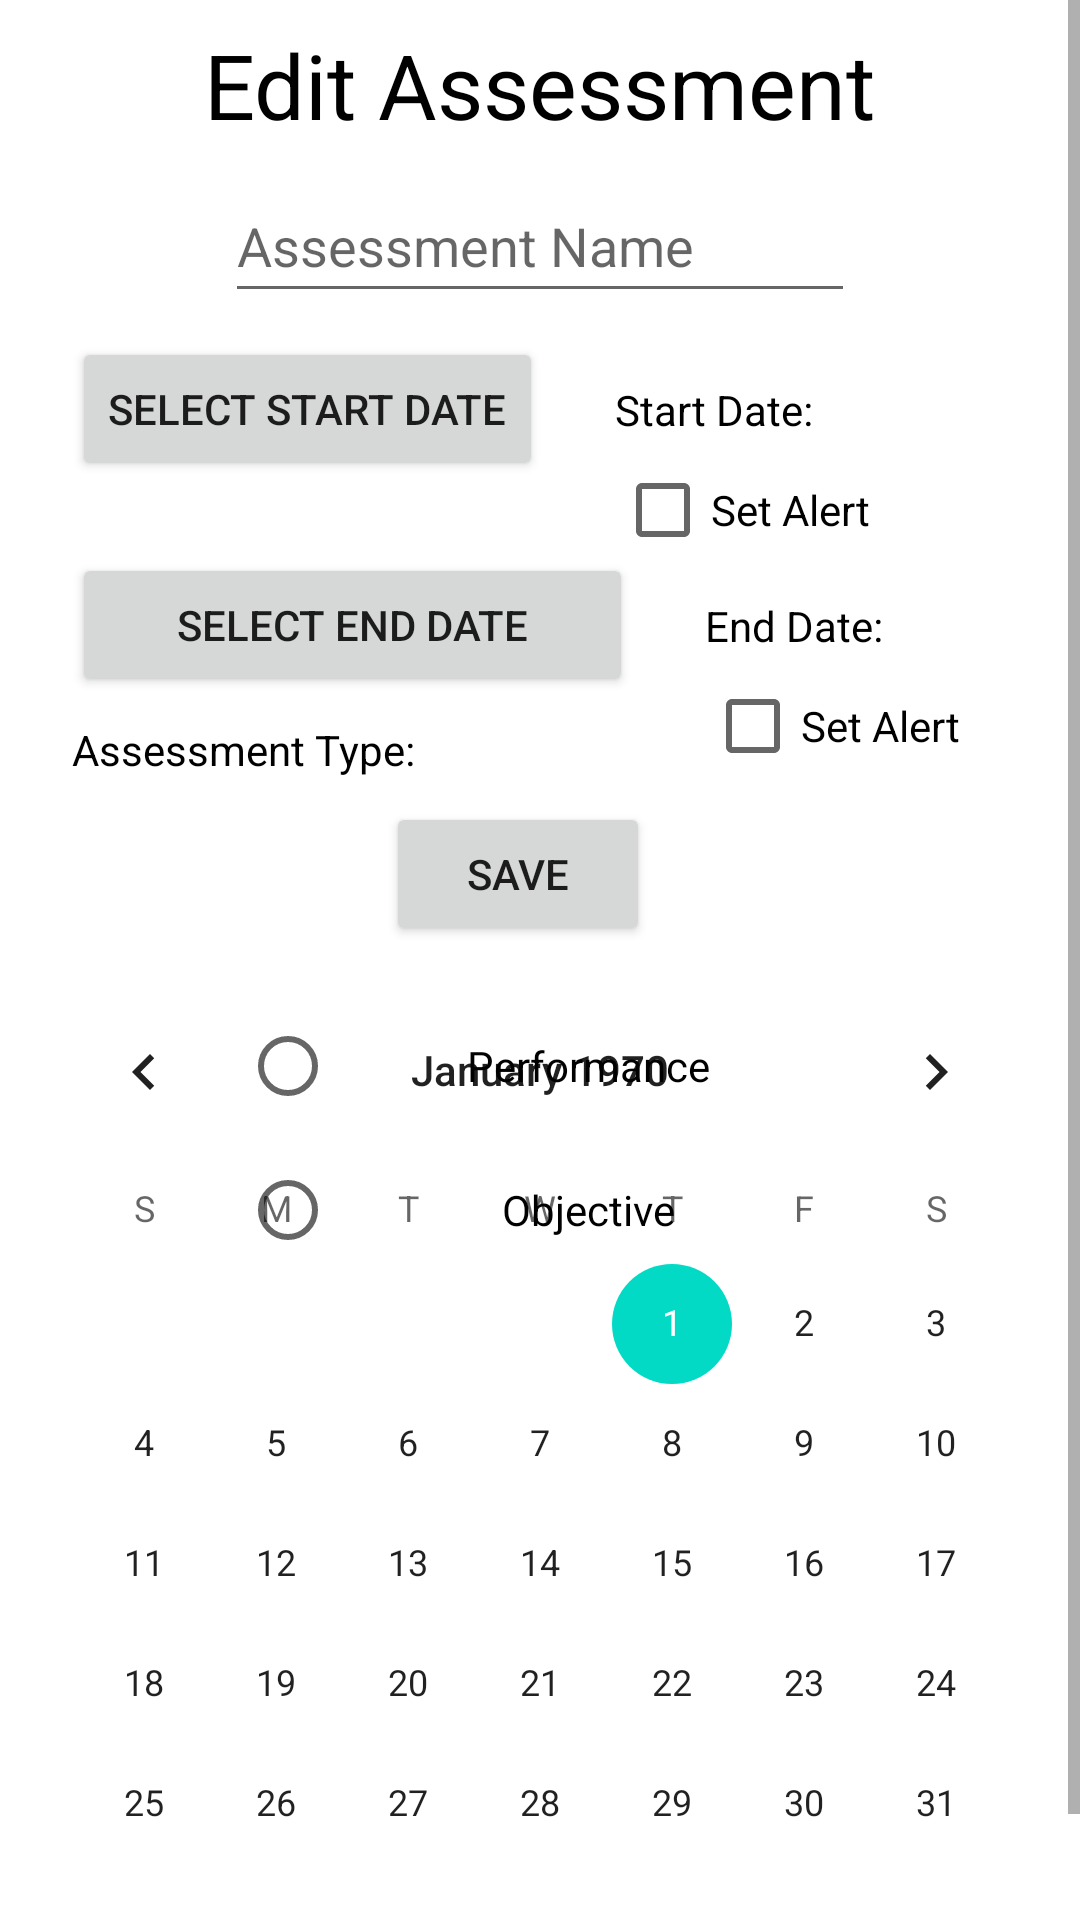

Produce the Android XML layout that renders to this screen, including the resource entries it uses.
<!-- AndroidManifest.xml: application theme Theme.StudentScheduler -->
<!-- res/layout/edit_assessment_layout.xml -->
<?xml version="1.0" encoding="utf-8"?>

<ScrollView xmlns:android="http://schemas.android.com/apk/res/android"
    xmlns:app="http://schemas.android.com/apk/res-auto"
    xmlns:tools="http://schemas.android.com/tools"
    android:layout_width="match_parent"
    android:layout_height="match_parent">

    <androidx.constraintlayout.widget.ConstraintLayout
        android:id="@+id/editAssessmentLayout"
        android:layout_width="match_parent"
        android:layout_height="wrap_content"
        tools:context=".controller.AssessmentDetailViewController">

        <TextView
            android:id="@+id/textViewEditAssessment"
            android:layout_width="wrap_content"
            android:layout_height="wrap_content"
            android:layout_marginTop="8dp"
            android:text="@string/edit_assessment"
            android:textColor="@color/black"
            android:textSize="30sp"
            app:layout_constraintEnd_toEndOf="parent"
            app:layout_constraintStart_toStartOf="parent"
            app:layout_constraintTop_toTopOf="parent" />

        <EditText
            android:id="@+id/editTextEditAssessmentName"
            android:layout_width="wrap_content"
            android:layout_height="wrap_content"
            android:layout_marginTop="8dp"
            android:ems="10"
            android:hint="@string/assessment_name"
            android:inputType="textPersonName"
            android:minHeight="48dp"
            android:textColor="@color/black"
            app:layout_constraintEnd_toEndOf="parent"
            app:layout_constraintStart_toStartOf="parent"
            app:layout_constraintTop_toBottomOf="@+id/textViewEditAssessment" />

        <Button
            android:id="@+id/buttonEditAssessmentStartDate"
            android:layout_width="wrap_content"
            android:layout_height="wrap_content"
            android:layout_marginStart="24dp"
            android:layout_marginTop="8dp"
            android:onClick="onEditAssessmentStartDate"
            android:text="@string/select_start_date"

            app:layout_constraintStart_toStartOf="parent"
            app:layout_constraintTop_toBottomOf="@+id/editTextEditAssessmentName" />

        <Button
            android:id="@+id/buttonEditAssessmentEndDate"
            android:layout_width="187dp"
            android:layout_height="48dp"
            android:layout_marginTop="24dp"
            android:onClick="onEditAssessmentEndDate"
            android:text="@string/select_end_date"
            app:layout_constraintStart_toStartOf="@+id/buttonEditAssessmentStartDate"
            app:layout_constraintTop_toBottomOf="@+id/buttonEditAssessmentStartDate" />

        <TextView
            android:id="@+id/textViewEditAssessmentStartDate"
            android:layout_width="wrap_content"
            android:layout_height="wrap_content"
            android:layout_marginStart="24dp"
            android:text="@string/start_date"
            android:textColor="@color/black"
            app:layout_constraintBottom_toBottomOf="@+id/buttonEditAssessmentStartDate"
            app:layout_constraintStart_toEndOf="@+id/buttonEditAssessmentStartDate"
            app:layout_constraintTop_toTopOf="@+id/buttonEditAssessmentStartDate" />

        <TextView
            android:id="@+id/textViewEditAssessmentEndDate"
            android:layout_width="wrap_content"
            android:layout_height="wrap_content"
            android:layout_marginStart="24dp"
            android:text="@string/end_date"
            android:textColor="@color/black"
            app:layout_constraintBottom_toBottomOf="@+id/buttonEditAssessmentEndDate"
            app:layout_constraintStart_toEndOf="@+id/buttonEditAssessmentEndDate"
            app:layout_constraintTop_toTopOf="@+id/buttonEditAssessmentEndDate" />

        <Button
            android:id="@+id/buttonSaveAssessment"
            android:layout_width="wrap_content"
            android:layout_height="wrap_content"
            android:layout_marginTop="8dp"
            android:onClick="onSaveAssessment"
            android:text="@string/save"
            app:layout_constraintEnd_toEndOf="parent"
            app:layout_constraintHorizontal_bias="0.473"
            app:layout_constraintStart_toStartOf="parent"
            app:layout_constraintTop_toBottomOf="@+id/textViewEditAssessmentType" />

        <CalendarView
            android:id="@+id/calendarViewEditAssessment"
            android:layout_width="wrap_content"
            android:layout_height="wrap_content"
            android:layout_marginStart="16dp"
            android:layout_marginTop="8dp"
            android:layout_marginEnd="16dp"
            android:layout_marginBottom="16dp"
            android:visibility="visible"
            app:layout_constraintBottom_toBottomOf="parent"
            app:layout_constraintEnd_toEndOf="parent"
            app:layout_constraintStart_toStartOf="parent"
            app:layout_constraintTop_toBottomOf="@+id/buttonSaveAssessment" />

        <RadioGroup
            android:id="@+id/radioGroupAssessmentType"
            android:layout_width="wrap_content"
            android:layout_height="wrap_content"
            android:layout_centerInParent="true"
            android:layout_gravity="center"
            android:layout_marginStart="16dp"
            android:layout_marginTop="16dp"
            android:layout_marginEnd="16dp"
            android:layout_marginBottom="16dp"
            android:gravity="center"
            android:visibility="visible"
            app:layout_constraintBottom_toBottomOf="parent"
            app:layout_constraintEnd_toEndOf="parent"
            app:layout_constraintStart_toStartOf="parent"
            app:layout_constraintTop_toBottomOf="@+id/buttonSaveAssessment"
            app:layout_constraintVertical_bias="0.0">

            
            <RadioButton
                android:id="@+id/performanceRB"
                android:layout_width="200dp"
                android:layout_height="wrap_content"
                android:layout_gravity="center"
                android:checked="false"
                android:text="@string/performance"
                android:textAlignment="center" />

            
            <RadioButton
                android:id="@+id/objectiveRB"
                android:layout_width="200dp"
                android:layout_height="wrap_content"
                android:layout_gravity="center"
                android:checked="false"
                android:text="@string/objective"
                android:textAlignment="center" />


        </RadioGroup>

        <TextView
            android:id="@+id/textViewEditAssessmentType"
            android:layout_width="wrap_content"
            android:layout_height="wrap_content"
            android:layout_marginTop="8dp"
            android:text="@string/assessment_type"
            android:textColor="@color/black"
            app:layout_constraintStart_toStartOf="@+id/buttonEditAssessmentEndDate"
            app:layout_constraintTop_toBottomOf="@+id/buttonEditAssessmentEndDate" />

        <CheckBox
            android:id="@+id/checkBoxEditAssessmentStartDateAlert"
            android:layout_width="wrap_content"
            android:layout_height="wrap_content"
            android:text="@string/set_alert"
            app:layout_constraintStart_toStartOf="@+id/textViewEditAssessmentStartDate"
            app:layout_constraintTop_toBottomOf="@+id/textViewEditAssessmentStartDate" />

        <CheckBox
            android:id="@+id/checkBoxEditAssessmentEndDateAlert"
            android:layout_width="wrap_content"
            android:layout_height="wrap_content"
            android:text="@string/set_alert"
            app:layout_constraintStart_toStartOf="@+id/textViewEditAssessmentEndDate"
            app:layout_constraintTop_toBottomOf="@+id/textViewEditAssessmentEndDate" />
    </androidx.constraintlayout.widget.ConstraintLayout>
</ScrollView>
<!-- resources referenced by this layout -->
<resources>
  <string name="assessment_name">Assessment Name</string>
  <string name="assessment_type">Assessment Type:</string>
  <string name="edit_assessment">Edit Assessment</string>
  <string name="end_date">End Date:</string>
  <string name="objective">Objective</string>
  <string name="performance">Performance</string>
  <string name="save">Save</string>
  <string name="select_end_date">Select End Date</string>
  <string name="select_start_date">Select Start Date</string>
  <string name="set_alert">Set Alert</string>
  <string name="start_date">Start Date:</string>
  <style name="Theme.StudentScheduler" parent="Theme.MaterialComponents.DayNight.DarkActionBar">
          
          <item name="colorPrimary">@color/purple_500</item>
          <item name="colorPrimaryVariant">@color/purple_700</item>
          <item name="colorOnPrimary">@color/white</item>
          
          <item name="colorSecondary">@color/teal_200</item>
          <item name="colorSecondaryVariant">@color/teal_700</item>
          <item name="colorOnSecondary">@color/black</item>
          
          <item name="android:statusBarColor">?attr/colorPrimaryVariant</item>
          
      </style>
  <!-- not gathered from this repository: default colours our renderer supplied (Android Studio template values) -->
  <color name="purple_500">#FF6200EE</color>
  <color name="purple_700">#FF3700B3</color>
  <color name="teal_200">#FF03DAC5</color>
  <color name="teal_700">#FF018786</color>
  <color name="black">#FF000000</color>
  <color name="white">#FFFFFFFF</color>
</resources>
